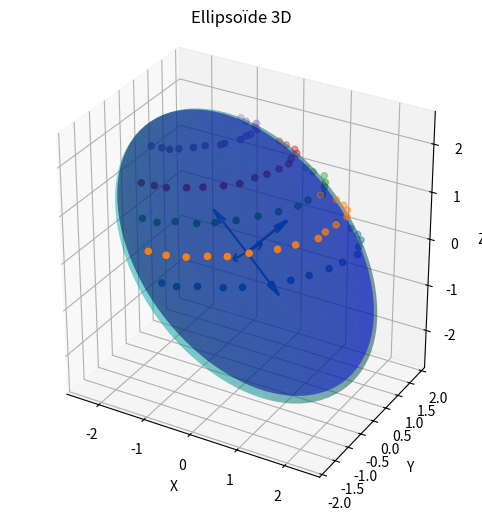

Write the Python code that produced this figure.
import numpy as np
import matplotlib.pyplot as plt
from mpl_toolkits.mplot3d import Axes3D
import numpy.random as npr

plt.close('all')

theta = np.pi / 6
phi = np.pi / 4
L1 = 1
L2 = 2
L3 = 3

R1 = np.array([[np.cos(theta), -np.sin(theta), 0],
               [np.sin(theta), np.cos(theta), 0],
               [0, 0, 1]])
R2 = np.array([[np.cos(phi), 0, np.sin(phi)],
               [0, 1, 0],
               [-np.sin(phi), 0, np.cos(phi)]])
R = R1.dot(R2)

print(f"Repère: {R[:, 0]}, {R[:, 1]}, {R[:, 2]}")

Matr = R.T @ np.diag([1 / L1 ** 2, 1 / L2 ** 2, 1 / L3 ** 2]) @ R
print(Matr)

a = Matr[0, 0]
b = Matr[1, 1]
c = Matr[2, 2]
d = 2 * Matr[0, 1]
e = 2 * Matr[0, 2]
f = 2 * Matr[1, 2]
# a = np.cos(phi)**2*np.cos(theta)**2/L1**2 + np.cos(phi)**2*np.sin(theta)*2/L2**2 + np.sin(phi)**2/L3**2
# b = np.cos(theta)**2/L2**2 + np.sin(theta)**2/L1**2
# c = np.cos(theta)**2*np.sin(phi)**2/L1**2 + np.sin(phi)**2*np.sin(theta)**2/L2**2 + np.cos(phi)**2/L3**2
# d =  - 2*np.cos(phi)*np.cos(theta)*np.sin(theta)/L1**2 + 2*np.cos(phi)*np.cos(theta)*np.sin(theta)/L2**2
# e = 2*np.cos(phi)*np.cos(theta)**2*np.sin(phi)/L1**2 + 2*np.cos(phi)*np.sin(phi)*np.sin(theta)**2/L2**2  - 2*np.cos(phi)*np.sin(phi)/L3**2
# f = - 2*np.cos(theta)*np.sin(phi)*np.sin(theta)/L1**2 + 2*np.cos(theta)*np.sin(phi)*np.sin(theta)/L2**2
g = -1
beta = b - d ** 2 / (4 * a)
gamma = c - e ** 2 / (4 * a)
delta = f - d * e / (2 * a)


# print(f"a={a}, b={b}, c={c}, d={d}, e={e}, f={f}, g={g}, beta={beta}, gamma={gamma}, delta={delta}")

def eta(z):
    return (delta ** 2 / (4 * beta) - gamma) * z ** 2 - g


def points(psi, z, bruit):
    perturb = bruit * npr.rand(2, len(psi))
    y = np.sqrt(eta(z) / beta) * np.sin(psi) - delta / (2 * beta) * z + perturb[0, :]
    x = np.sqrt(eta(z) / a) * np.cos(psi) - d / (2 * a) * y - e / (2 * a) * z + perturb[1, :]
    return x, y, z * np.ones(len(psi))


def moindre_carres(x, y, z):
    n = len(x)
    A = np.zeros((n, 9))
    A[:, 0] = x ** 2
    A[:, 1] = y ** 2
    A[:, 2] = z ** 2
    A[:, 3] = x * y
    A[:, 4] = x * z
    A[:, 5] = y * z
    A[:, 6] = x
    A[:, 7] = y
    A[:, 8] = z
    B = np.ones(n)
    coeff = np.linalg.solve(A.T @ A, A.T @ B)
    return coeff


def ellipsoide(coeff):
    A = np.array([[coeff[0], coeff[3] / 2, coeff[4] / 2],
                  [coeff[3] / 2, coeff[1], coeff[5] / 2],
                  [coeff[4] / 2, coeff[5] / 2, coeff[2]]])
    vp, vect_p = np.linalg.eigh(A)
    U = np.array(coeff[6:])
    centre = -0.5 * np.linalg.solve(A, U)
    longueurs = 1 / np.sqrt(vp / (1 - centre.dot(A @ centre)))
    return centre, vect_p, longueurs


def calc_pts_ellipsoide(centre, vect_p, longueurs):
    # Création d'une grille en coordonnées sphériques
    u = np.linspace(0, 2 * np.pi, 100)
    v = np.linspace(0, np.pi, 100)
    U, V = np.meshgrid(u, v)
    # Conversion en coordonnées cartésiennes
    X = longueurs[0] * np.cos(U) * np.sin(V)
    Y = longueurs[1] * np.sin(U) * np.sin(V)
    Z = longueurs[2] * np.cos(V)
    T = np.zeros((3, 10000))
    T[0, :] = X.reshape(10000)[:]
    T[1, :] = Y.reshape(10000)[:]
    T[2, :] = Z.reshape(10000)[:]
    T = vect_p.T @ T
    # print(np.max(a*T[0,:]**2+b*T[1,:]**2+c*T[2,:]**2+d*T[0,:]*T[1,:]+e*T[0,:]*T[2,:]+f*T[1,:]*T[2,:]+g))
    X = T[0, :].reshape((100, 100))
    Y = T[1, :].reshape((100, 100))
    Z = T[2, :].reshape((100, 100))
    return X + centre[0], Y + centre[1], Z + centre[2]


if __name__ == "__main__":
    X, Y, Z = calc_pts_ellipsoide(np.zeros(3), R, np.array([L1, L2, L3]))

    # Tracé de l'ellipsoïde
    fig = plt.figure(figsize=(8, 6))
    ax = fig.add_subplot(111, projection='3d')
    ax.plot_surface(X, Y, Z, rstride=4, cstride=4, color='b', alpha=0.3)

    # Configuration de l'affichage
    ax.set_xlabel('X')
    ax.set_ylabel('Y')
    ax.set_zlabel('Z')
    ax.set_title('Ellipsoïde 3D')

    psi = np.linspace(-np.pi / 2, np.pi / 2, 16)
    bruit = 0.1
    lpx = []
    lpy = []
    lpz = []
    # verif = []
    for z in np.linspace(0, 2, 5):
        px, py, pz = points(psi, z, bruit)
        # verif.append(np.max(a*px**2+b*py**2+c*pz**2+d*px*py+e*px*pz+f*py*pz+g))
        ax.scatter(px, py, pz)
        lpx.append(px)
        lpy.append(py)
        lpz.append(pz)
    # print(max(verif))
    PX = np.concatenate(lpx)
    PY = np.concatenate(lpy)
    PZ = np.concatenate(lpz)

    coeff = moindre_carres(PX, PY, PZ)
    centre, vect_p, longueurs = ellipsoide(coeff)
    Xcalc, Ycalc, Zcalc = calc_pts_ellipsoide(centre, vect_p.T, longueurs)
    ax.plot_surface(Xcalc, Ycalc, Zcalc, rstride=4, cstride=4, color='c', alpha=0.3)

    X0 = np.zeros(3)
    Y0 = np.zeros(3)
    Z0 = np.zeros(3)
    ax.quiver(X0, Y0, Z0, R[:, 0], R[:, 1], R[:, 2])
    ax.quiver(X0, Y0, Z0, vect_p[0, :], vect_p[1, :], vect_p[2, :])

    ax.set_aspect('equal')

    plt.show()
